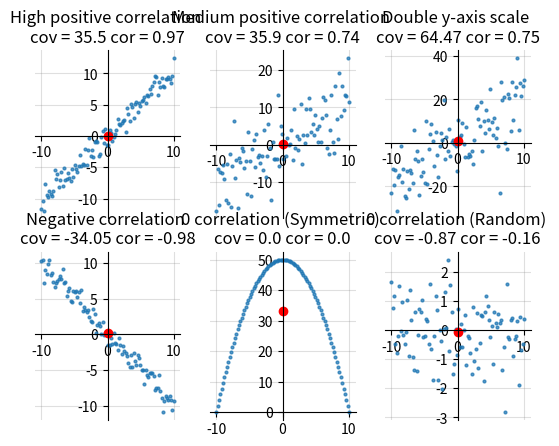

Generate this figure with matplotlib:
import numpy as np
import matplotlib.pyplot as plt
import statistics


def get_cov_cor(x_array, y_array):
    """
    :param x_array: x parameter of a random variable
    :param y_array: y parameter of a random variable
    :return: covariance and correaltion of the two paramaters x and y
    """
    x_mean = statistics.mean(x_array)
    x_sd = statistics.stdev(x_array)
    y_mean = statistics.mean(y_array)
    y_sd = statistics.stdev(y_array)
    size = len(x_array)

    covariance = round(np.sum((x_array - x_mean) * (y_array - y_mean), axis=0) / size, 2)
    correlation = round(covariance/(x_sd * y_sd), 2)

    return (covariance, correlation)


def create_scatter_plot(x_a, y_a,  subplot, title):
    x_mean = statistics.mean(x_a)
    y_mean = statistics.mean(y_a)

    subplot.spines['left'].set_position('zero')
    subplot.spines['bottom'].set_position('zero')
    subplot.spines['right'].set_color('None')
    subplot.spines['top'].set_color('None')
    cov, cor = get_cov_cor(x_a, y_a)
    subplot.title.set_text(f"{title} \ncov = {cov} cor = {cor}")
    subplot.plot(x_a, y_a, 'o', alpha=0.75, markersize=2)
    subplot.plot(x_mean, y_mean, 'ro')
    subplot.grid(color='gray', alpha=0.25)


fig, ax = plt.subplots(2, 3)
x_axis = np.linspace(-10, 10, 100)

# First Plot: High positive correlation
y_axis = x_axis + np.random.normal(0, 1, 100)

create_scatter_plot(x_axis, y_axis, ax[0, 0], "High positive correlation")

# Second Plot: Medium positive correlation
y_axis = x_axis + np.random.normal(0, 5, 100)
create_scatter_plot(x_axis, y_axis, ax[0, 1], "Medium positive correlation")

# Third Plot: Low positive correlation
y_axis = 2 * x_axis + np.random.normal(0, 10, 100)
create_scatter_plot(x_axis, y_axis, ax[0, 2], "Double y-axis scale")

# fourth plot: Negative correlation
y_axis = (-1 * x_axis) + np.random.normal(0, 1, 100)
create_scatter_plot(x_axis, y_axis, ax[1, 0], "Negative correlation")

# fifth plot: 0 correlation symmetric function
y_axis = (100 - x_axis ** 2) ** 1 / 2
create_scatter_plot(x_axis, y_axis, ax[1, 1], "0 correlation (Symmetric)")

# sixth plot: completely random
y_axis = np.random.normal(0, 1, 100)
create_scatter_plot(x_axis, y_axis, ax[1, 2], "0 correlation (Random)")

plt.show()
